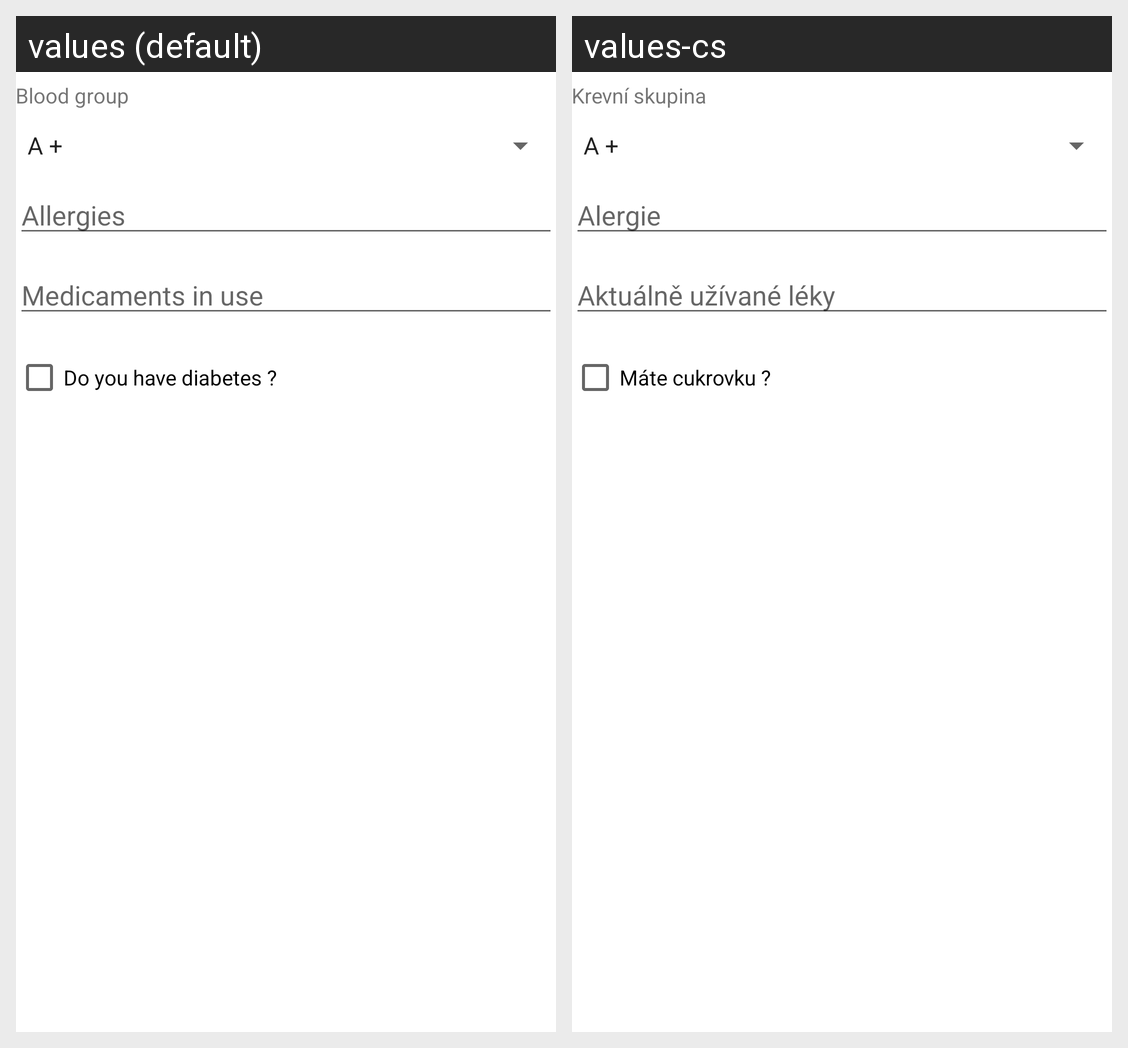

This grid shows one Android layout under two languages. Give, for every string resource on the screen, its name, the default text and each shown locale's text.
Android screen res/layout/fragment_medicalinfo.xml rendered under 2 locales, left to right: values (default), values-cs. Device: Nexus 5 (rendered at 1080×1920; each locale shown at half size, 540×960, under a caption strip naming it); theme AppTheme.
Strings drawn on this screen, with the default value and each locale's value (text and hints the layout hard-codes, and strings that could not be matched under every locale, appear in the picture but are not listed):

tag_bloodType
  values: Blood group
  values-cs: Krevní skupina

tag_allergies
  values: Allergies
  values-cs: Alergie

tag_medicamentInUse
  values: Medicaments in use
  values-cs: Aktuálně užívané léky

tag_haveDiabetes
  values: Do you have diabetes ?
  values-cs: Máte cukrovku ?
